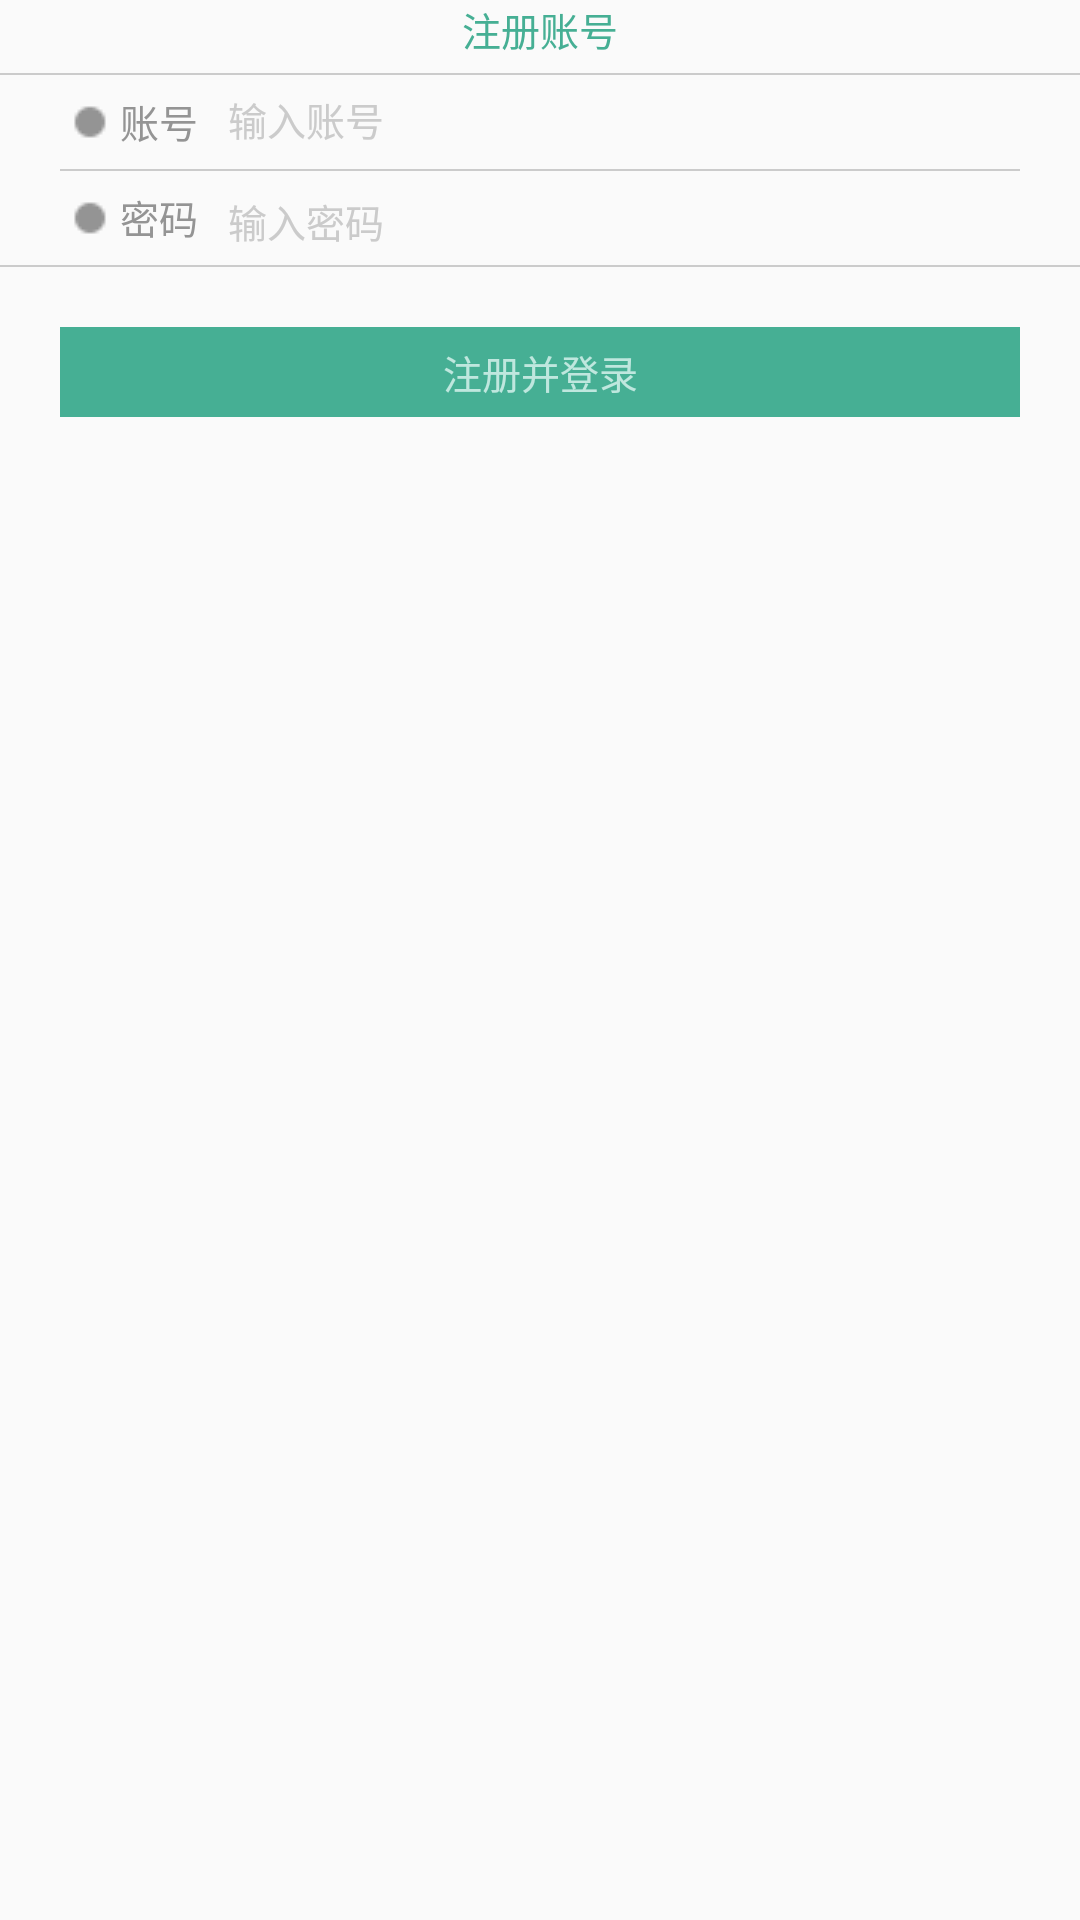

The Android layout XML behind this screen, and the referenced resources:
<!-- AndroidManifest.xml: application theme AppTheme -->
<!-- res/layout/activity_0_resign.xml -->
<LinearLayout xmlns:android="http://schemas.android.com/apk/res/android"
    xmlns:tools="http://schemas.android.com/tools"
    android:orientation="vertical"
    android:layout_width="match_parent"
    android:layout_height="wrap_content"
    android:layout_marginTop="80dp">

    <TextView
        android:layout_width="wrap_content"
        android:layout_height="wrap_content"
        android:layout_marginBottom="5dp"
        android:gravity="center"
        android:layout_gravity="center"
        android:text="注册账号"
        android:textColor="@color/green"
        android:textSize="13sp"/>

    <TextView
        android:layout_width="match_parent"
        android:layout_height="0.5dp"

        android:background="@color/lightgray"/>

    <LinearLayout
        android:layout_width="match_parent"
        android:layout_height="wrap_content"
        android:layout_marginLeft="20dp"
        android:layout_marginRight="20dp"
        android:orientation="horizontal">

        <TextView
            android:layout_width="wrap_content"
            android:layout_height="wrap_content"
            android:layout_gravity="center_vertical"
            android:layout_marginRight="10dp"
            android:drawableLeft="@drawable/circle"
            android:textColor="@color/darkgray"
            android:text="@string/account"
            android:textSize="13sp"
            />

        <EditText
            android:id="@+id/resign_account"
            android:layout_width="0dp"
            android:layout_height="wrap_content"
            android:layout_weight="1"
            android:paddingTop="5sp"
            android:paddingBottom="7sp"
            android:textColor="@color/darkgray"
            android:textColorHint="@color/lightgray"
            android:layout_gravity="center_vertical"
            android:textSize="13sp"
            android:background="@null"
            android:hint="@string/acconttips"

            android:inputType="" />
    </LinearLayout>
    <TextView
        android:layout_width="match_parent"
        android:layout_height="0.5dp"
        android:layout_marginLeft="20dp"
        android:layout_marginRight="20dp"
        android:background="@color/lightgray"/>
    <LinearLayout
        android:layout_width="match_parent"
        android:layout_height="wrap_content"
        android:layout_marginLeft="20dp"
        android:layout_marginRight="20dp"
        >

        <TextView
            android:layout_width="wrap_content"
            android:layout_height="wrap_content"
            android:layout_gravity="center_vertical"
            android:drawableLeft="@drawable/circle"
            android:layout_marginRight="10dp"

            android:text="@string/password"
            android:textColor="@color/darkgray"
            android:textSize="13sp" />

        <EditText
            android:layout_width="0dp"
            android:layout_height="wrap_content"
            android:layout_weight="1"
            android:paddingTop="7sp"
            android:paddingBottom="5sp"
            android:layout_gravity="center_vertical"
            android:background="@null"
            android:textSize="13sp"
            android:hint="@string/pwdtip"
            android:textColor="@color/darkgray"
            android:textColorHint="@color/lightgray"
            android:inputType="textPassword" />
    </LinearLayout>
    <TextView
        android:layout_width="match_parent"
        android:layout_height="0.5dp"

        android:background="@color/lightgray"/>


    <Button
        android:id="@+id/resign_login"
        style="?android:attr/borderlessButtonStyle"
        android:layout_width="match_parent"
        android:layout_height="30dp"
        android:layout_marginTop="20dp"
        android:layout_marginRight="20dp"
        android:layout_marginLeft="20dp"
        android:gravity="center"
        android:layout_gravity="center"
        android:background="@drawable/shape"
        android:textSize="13sp"
        android:textColor="@color/lightgreen"
        android:text="@string/resign_login"
        tools:ignore="PxUsage" />


</LinearLayout>
<!-- resources referenced by this layout -->
<resources>
  <color name="darkgray">#949494</color>
  <color name="green">#46af94</color>
  <color name="lightgray">#cbcbcb</color>
  <color name="lightgreen">#bfe7de</color>
  <!-- drawable circle: png bitmap (drawable, 17817 bytes) -->
  <!-- drawable shape (drawable) -->
  <?xml version="1.0" encoding="UTF-8"?>
  <shape
      xmlns:android="http://schemas.android.com/apk/res/android"
      android:shape="rectangle">
      
      <solid android:color="#46af94" />
      
      
      <corners android:radius="0dip" />
      />
      
      <padding
  
          android:top="3dp"
  
          android:bottom="3dp"
          />
  </shape>
  <string name="acconttips">输入账号</string>
  <string name="account">账号</string>
  <string name="password">密码</string>
  <string name="pwdtip">输入密码</string>
  <string name="resign_login">注册并登录</string>
  <style name="AppTheme" parent="Theme.AppCompat.Light.DarkActionBar">
          
          <item name="colorPrimary">@color/colorPrimary</item>
          <item name="colorPrimaryDark">@color/colorPrimaryDark</item>
          <item name="colorAccent">@color/colorAccent</item>
          <item name="windowNoTitle">true</item>
  
      </style>
  <color name="colorPrimary">#3F51B5</color>
  <color name="colorPrimaryDark">#303F9F</color>
  <color name="colorAccent">#46af94</color>
</resources>
